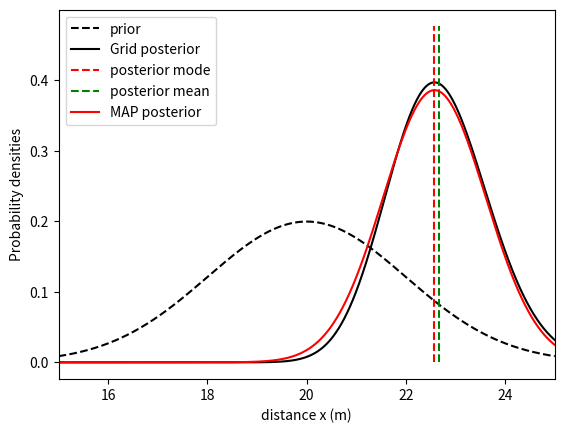

This chart was generated by the following Python code:
from collections.abc import Iterable
import numpy as np
from scipy import stats
import matplotlib.pyplot as plt

"""
Example taken from Barfoot "State Estimation", 4.1.1 Full Bayesian Estimation

Goal: examine various approximations of the posterior distribution
p(x|y) = p(y|x)*p(x)/p(y)

where p(y|x) is a nonlinear measurement model
p(x) ~ N(0, sig) is a gaussian prior

p(x|y) is NOT a gaussian posterior
"""

# measurement model example: 1D stereo vision
"""
"This is the type of nonlinearity present in a stereo camera (cf., Fig-
ure 4.1), where the state, x, is the position of a landmark (in metres),
the measurement, y, is the disparity between the horizontal coordinates
of the landmark in the left and right images (in pixels), f is the focal
length (in pixels), b is the baseline (horizontal distance between left and
right cameras; in metres), and n is the measurement noise (in pixels)."

x = landmark depth
y = disparity observed by the cam
f = focal length (pixels)
b = baseline of the cameras (m)
y = u - v = fb/x
"""

f = 400  # pixels
b = 0.1  # m

# true location
x_true = 22

# prior distribution of x
x_prior = 20
sigx = 2

# measurement additive noise
sigy = 3e-1


def stereo(x):
    return f*b/x

def stereo_jac(x):
    return -f*b/x**2

def stereo_n(x):
    if not isinstance(x, Iterable):
        l = 1
    else:
        l = len(x)
    return stereo(x) + np.random.normal(0, sigy, size=l)


################
# Grid Inference
################


def describe(x_grid, dens):
    "Describe a grid based density probability function"

    dx = get_dx(x_grid)

    dens_max = np.max(dens)
    imax = np.argmax(dens)
    dens_mode = x_grid[imax]
    dens_mean = sum(x_grid*dens*dx)
    dens_variance = sum((dens_mean - x_grid)**2*dens**dx)

    return dens_mode, dens_max, dens_mean, dens_variance


def compute_post(x_grid, prior, mmodel, y):
    """
    Grid based 
    """
    dx = get_dx(x_grid)
    likelihood = stats.norm.pdf(mmodel(x_grid), y, sigy)
    post_un = prior*likelihood
    return post_un / sum(post_un*dx)


def get_dx(x_grid):
    return (np.roll(x_grid, -1) - x_grid)[1]


################
# MAP optimization
################
def compute_map(x_init, y_lst, Nmax=10):
    """
    Computes MAP and information matrix of the posterior.

    MAP from vanilla Gauss Newton algo
    L(x) =  0.5 ||r||^2
    L(x + dx) = L(x) + 0.5*(2*r^T @ J @ dx  +  dx^T @ J^T @ J @ dx)
              = L(x) + r^T @ J @ dx  + 0.5*dx^T @ J^T @ J @ dx
    argmin_dx L(x + dx) ?  -> dL/dx = 0  -> J^T @ J @ dx = -J^T @ r
    
    Hessian of L with respect to x:
    H = J^T @ J 

    Since L is the -log likelihood of the posterior distribution, 
    Laplacian approximation theorem states that H is a the best 
    approximation of the information matrix of the state posterior.
    """

    x = np.array([x_init])
    for _ in range(Nmax):
        J = jac_res(x, y_lst)
        r = res(x, y_lst)
        dx = np.linalg.solve(J.T@J, -J.T@r)  # Gauss Newton step
        dx = dx.reshape(x.shape)
        x = x + dx

        if abs(dx) < 1e-6:
            break
    
    H = J.T@J  # Laplace approximation
    return x, H


def res(x, y_lst):
    """
    Whitened/scaled residuals with convention:
    r = h(x) - y
    """
    prior_res = (x - x_prior)/sigx
    hx = stereo(x)
    meas_res_lst = [(hx - y)/sigy for y in y_lst]
    return np.concatenate([prior_res]+meas_res_lst).reshape((len(y_lst)+1, 1))


def jac_res(x, y_lst):
    """
    Jacobian of the whitened residuals.
    """

    j_prior = np.ones(1)/sigx
    jh = stereo_jac(x)/sigy
    j_meas = [jh]*len(y_lst)
    return np.concatenate([j_prior]+j_meas).reshape((len(y_lst)+1, 1))





if __name__ == '__main__':

    # Create noisy measurements
    Nmeas = 10
    y_arr = stereo_n(x_true*np.ones(Nmeas))

    #####################################
    # Grid approximation of the posterior
    #####################################
    Ng = 10000  # number of grid elements
    window = 15
    x_grid = np.linspace(x_prior-window, x_prior+window, Ng)
    prior = stats.norm.pdf(x_grid, x_prior, sigx)

    # Recursive bayesian inferance
    post = prior  # just for initialization
    # series of measurement -> recursive bayesian inference
    post_lst = []
    for i in range(Nmeas):
        post = compute_post(x_grid, post, stereo, y_arr[i])
        post_lst.append(post)

    post_mode, post_max, post_mean, post_variance = describe(x_grid, post_lst[-1]) 
    print('post_mode: ', post_mode)

    ####################################
    # MAP approximation of the posterior
    ####################################
    x_init = x_prior
    x_map, H = compute_map(x_init, y_arr)
    Q = 1/H  # np.linalg.inv(H) # covariance
    sig_map = np.sqrt(Q)


    #######
    # PLOTS
    #######
    post_lst = post_lst[-1:]  # only last posterior

    plt.figure()
    plt.plot(x_grid, prior, 'k--', label='prior')
    alphas = reversed(np.linspace(1, 0, len(post_lst))**2)
    for p, a in zip(post_lst, alphas):
        plt.plot(x_grid, p, 'k', alpha=a, label='Grid posterior')
    plt.vlines(post_mode, 0, 1.2*post_max, 'red', linestyles='--', label='posterior mode')
    plt.vlines(post_mean, 0, 1.2*post_max, 'green', linestyles='--', label='posterior mean')

    # map distrib
    post_map = stats.norm.pdf(x_grid, x_map, sig_map).flatten()
    plt.plot(x_grid, post_map, 'r', alpha=1, label='MAP posterior')
    plt.xlabel('distance x (m)')
    plt.ylabel('Probability densities')
    plt.xlim(15,25)
    plt.legend()

    # plt.savefig('MAP_stereo1D.pdf', format='pdf')

    plt.show()
